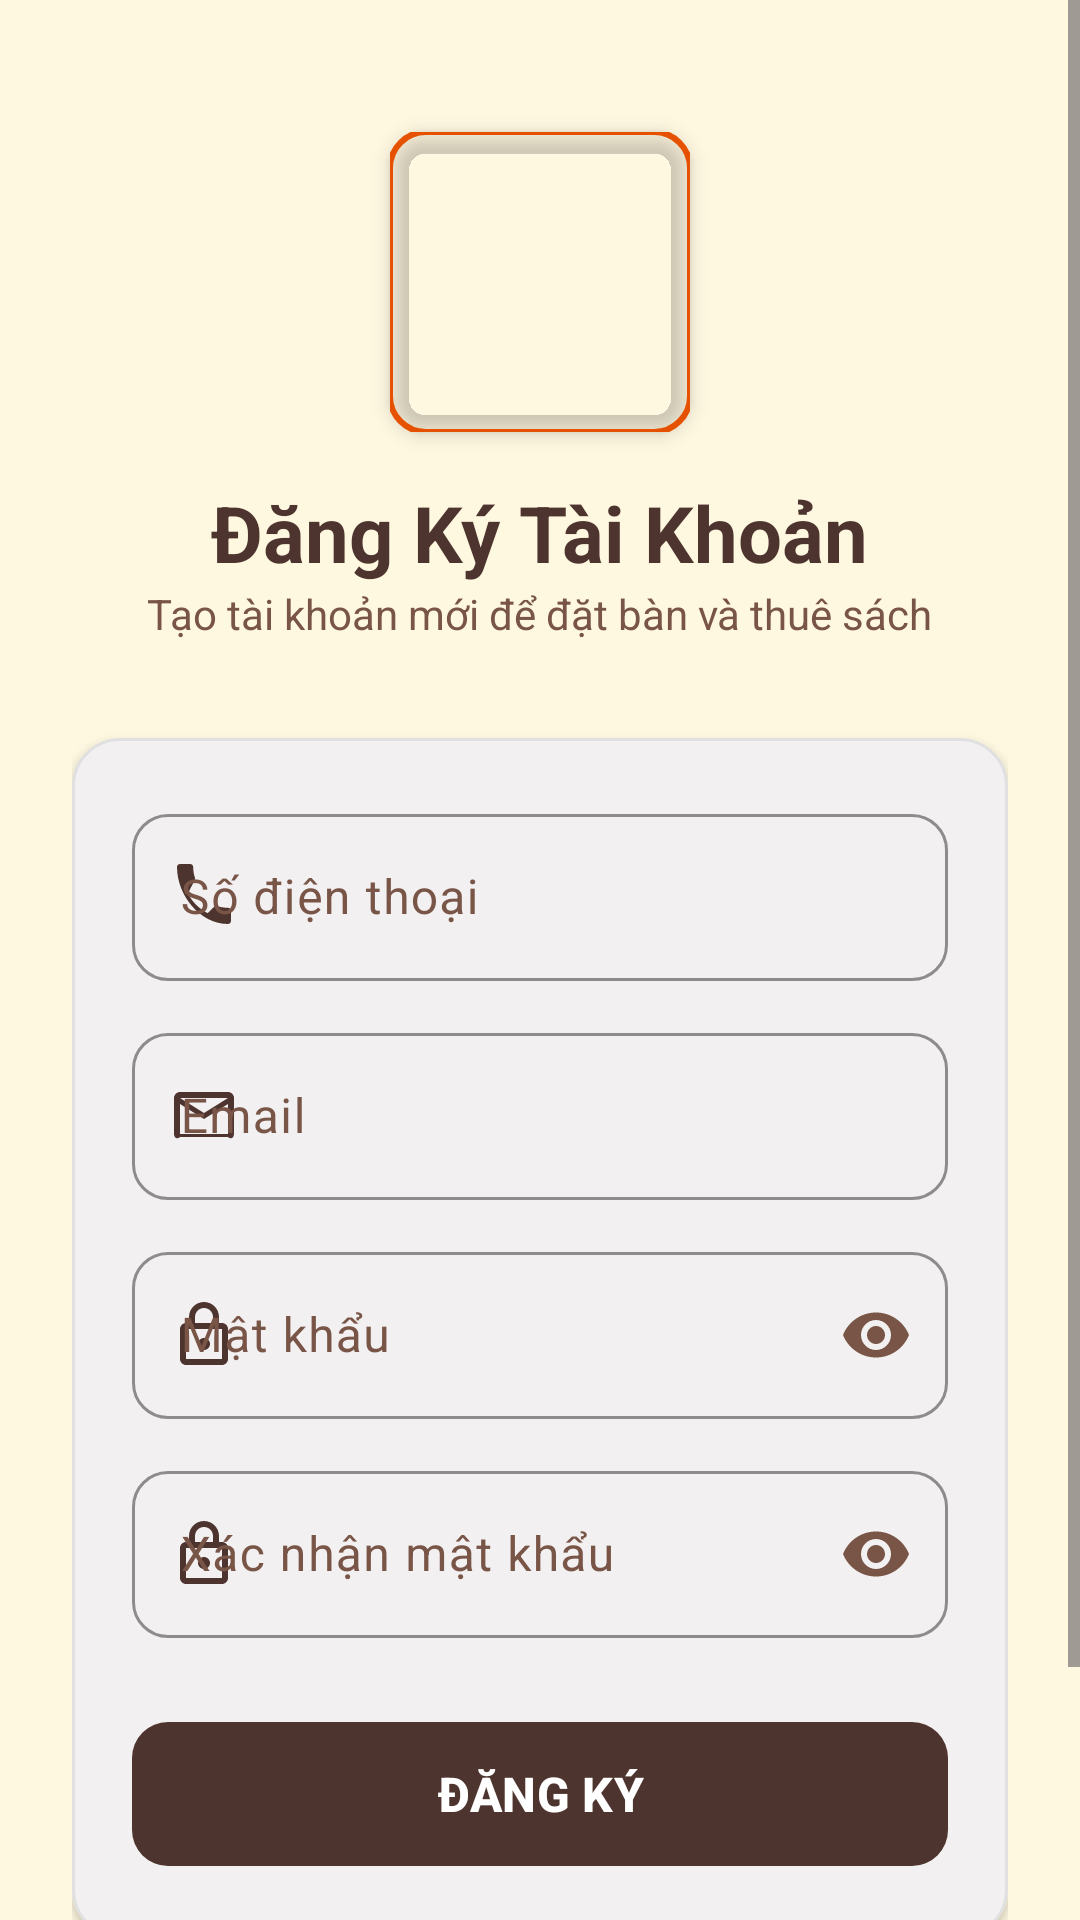

The Android layout XML behind this screen, and the referenced resources:
<!-- AndroidManifest.xml: application theme Theme.Cafebook -->
<!-- res/layout/fragment_dang_ky.xml -->
<?xml version="1.0" encoding="utf-8"?>
<ScrollView xmlns:android="http://schemas.android.com/apk/res/android"
    xmlns:app="http://schemas.android.com/apk/res-auto"
    android:layout_width="match_parent"
    android:layout_height="match_parent"
    android:fillViewport="true"
    android:background="?attr/android:windowBackground">

    <LinearLayout
        android:layout_width="match_parent"
        android:layout_height="wrap_content"
        android:orientation="vertical"
        android:padding="24dp"
        android:gravity="center_horizontal">

        <com.google.android.material.imageview.ShapeableImageView
            android:id="@+id/imgLogo"
            android:layout_width="100dp"
            android:layout_height="100dp"
            android:src="@drawable/favicon"
            android:scaleType="centerCrop"
            app:shapeAppearanceOverlay="@style/RoundedImage12"
            app:strokeColor="?attr/colorSecondary"
            app:strokeWidth="2dp"
            android:layout_marginTop="20dp"
            android:elevation="4dp"
            android:contentDescription="App Logo"/>

        <TextView
            android:layout_width="wrap_content"
            android:layout_height="wrap_content"
            android:text="Đăng Ký Tài Khoản"
            android:textSize="26sp"
            android:textStyle="bold"
            android:textColor="?attr/colorPrimary"
            android:layout_marginTop="16dp"/>

        <TextView
            android:layout_width="wrap_content"
            android:layout_height="wrap_content"
            android:text="Tạo tài khoản mới để đặt bàn và thuê sách"
            android:textSize="14sp"
            android:textColor="?attr/colorOnSurfaceVariant"
            android:layout_marginBottom="32dp"/>

        <com.google.android.material.card.MaterialCardView
            android:layout_width="match_parent"
            android:layout_height="wrap_content"
            style="?attr/materialCardViewStyle"
            app:cardCornerRadius="16dp"
            app:cardElevation="2dp"
            app:strokeWidth="1dp"
            app:strokeColor="?attr/colorOutline">

            <LinearLayout
                android:layout_width="match_parent"
                android:layout_height="wrap_content"
                android:orientation="vertical"
                android:padding="20dp">

                <com.google.android.material.textfield.TextInputLayout
                    android:id="@+id/tilPhone"
                    style="?attr/textInputStyle"
                    android:layout_width="match_parent"
                    android:layout_height="wrap_content"
                    android:hint="Số điện thoại"
                    app:startIconDrawable="@drawable/ic_phone"
                    app:startIconTint="?attr/colorPrimary"
                    android:layout_marginBottom="12dp">
                    <com.google.android.material.textfield.TextInputEditText
                        android:id="@+id/edtPhone"
                        android:layout_width="match_parent"
                        android:layout_height="wrap_content"
                        android:inputType="phone"
                        android:textColor="?attr/colorOnSurface"
                        android:maxLength="10"/>
                </com.google.android.material.textfield.TextInputLayout>

                <com.google.android.material.textfield.TextInputLayout
                    android:id="@+id/tilEmail"
                    style="?attr/textInputStyle"
                    android:layout_width="match_parent"
                    android:layout_height="wrap_content"
                    android:hint="Email"
                    app:startIconDrawable="@drawable/ic_mail"
                    app:startIconTint="?attr/colorPrimary"
                    android:layout_marginBottom="12dp">
                    <com.google.android.material.textfield.TextInputEditText
                        android:id="@+id/edtEmail"
                        android:layout_width="match_parent"
                        android:layout_height="wrap_content"
                        android:textColor="?attr/colorOnSurface"
                        android:inputType="textEmailAddress"/>
                </com.google.android.material.textfield.TextInputLayout>

                <com.google.android.material.textfield.TextInputLayout
                    android:id="@+id/tilPassword"
                    style="?attr/textInputStyle"
                    android:layout_width="match_parent"
                    android:layout_height="wrap_content"
                    android:hint="Mật khẩu"
                    app:startIconDrawable="@drawable/ic_lock"
                    app:startIconTint="?attr/colorPrimary"
                    app:endIconMode="password_toggle"
                    android:layout_marginBottom="12dp">
                    <com.google.android.material.textfield.TextInputEditText
                        android:id="@+id/edtPassword"
                        android:layout_width="match_parent"
                        android:layout_height="wrap_content"
                        android:textColor="?attr/colorOnSurface"
                        android:inputType="textPassword"/>
                </com.google.android.material.textfield.TextInputLayout>

                <com.google.android.material.textfield.TextInputLayout
                    android:id="@+id/tilConfirmPassword"
                    style="?attr/textInputStyle"
                    android:layout_width="match_parent"
                    android:layout_height="wrap_content"
                    android:hint="Xác nhận mật khẩu"
                    app:startIconDrawable="@drawable/ic_lock"
                    app:startIconTint="?attr/colorPrimary"
                    app:endIconMode="password_toggle"
                    android:layout_marginBottom="24dp">
                    <com.google.android.material.textfield.TextInputEditText
                        android:id="@+id/edtConfirmPassword"
                        android:layout_width="match_parent"
                        android:layout_height="wrap_content"
                        android:textColor="?attr/colorOnSurface"
                        android:inputType="textPassword"/>
                </com.google.android.material.textfield.TextInputLayout>

                <com.google.android.material.button.MaterialButton
                    android:id="@+id/btnRegister"
                    android:layout_width="match_parent"
                    android:layout_height="56dp"
                    android:text="ĐĂNG KÝ"
                    android:textColor="@color/white"
                    android:textSize="16sp"
                    android:textStyle="bold"
                    app:cornerRadius="12dp"
                    app:backgroundTint="?attr/colorPrimary"/>
            </LinearLayout>
        </com.google.android.material.card.MaterialCardView>

        <LinearLayout
            android:layout_width="wrap_content"
            android:layout_height="wrap_content"
            android:orientation="horizontal"
            android:layout_marginTop="24dp"
            android:layout_marginBottom="24dp">
            <TextView
                android:layout_width="wrap_content"
                android:layout_height="wrap_content"
                android:text="Đã có tài khoản? "
                android:textColor="?attr/colorOnSurfaceVariant"/>
            <TextView
                android:id="@+id/tvGoToLogin"
                android:layout_width="wrap_content"
                android:layout_height="wrap_content"
                android:text="Đăng nhập ngay"
                android:textColor="?attr/colorSecondary"
                android:textStyle="bold"
                android:background="?attr/selectableItemBackground"
                android:clickable="true"
                android:focusable="true"/>
        </LinearLayout>
    </LinearLayout>
</ScrollView>
<!-- resources referenced by this layout -->
<resources>
  <color name="white">#FFFFFF</color>
  <!-- drawable ic_lock (drawable) -->
  <vector xmlns:android="http://schemas.android.com/apk/res/android"
      android:width="24dp"
      android:height="24dp"
      android:viewportWidth="24"
      android:viewportHeight="24"
      android:tint="#000000">
      <path
          android:fillColor="@android:color/white"
          android:pathData="M18,8h-1V6c0,-2.76 -2.24,-5 -5,-5S7,3.24 7,6v2H6c-1.1,0 -2,0.9 -2,2v10c0,1.1 0.9,2 2,2h12c1.1,0 2,-0.9 2,-2V10C20,8.9 19.1,8 18,8zM9,6c0,-1.66 1.34,-3 3,-3s3,1.34 3,3v2H9V6zM18,20H6V10h12V20zM12,13c-1.1,0 -2,0.9 -2,2s0.9,2 2,2 2,-0.9 2,-2 -0.9,-2 -2,-2z" />
  </vector>
  <!-- drawable ic_mail (drawable) -->
  <vector xmlns:android="http://schemas.android.com/apk/res/android"
      android:width="24dp"
      android:height="24dp"
      android:viewportWidth="24"
      android:viewportHeight="24"
      android:tint="#000000">
      <path
          android:fillColor="@android:color/white"
          android:pathData="M20,4H4C2.9,4 2,4.9 2,6V18C2,19.1 2.9,20 4,18.99H20C21.1,20 22,19.1 22,18V6C22,4.9 21.1,4 20,4ZM20,18H4V8L12,13L20,8V18ZM12,11L4,6H20L12,11Z" />
  </vector>
  <!-- drawable ic_phone (drawable) -->
  <vector xmlns:android="http://schemas.android.com/apk/res/android" android:width="24dp" android:height="24dp" android:viewportWidth="24" android:viewportHeight="24"><path android:fillColor="#000000" android:pathData="M6.62,10.79C8.06,13.62 10.38,15.94 13.21,17.38L15.41,15.18C15.69,14.98 16.08,14.9 16.43,15.03C17.55,15.4 18.76,15.6 20,15.6C20.55,15.6 21,16.05 21,16.6V20C21,20.55 20.55,21 20,21C10.61,21 3,11.39 3,2C3,1.45 3.45,1 4,1H7.4C7.95,1 8.4,1.45 8.4,2C8.4,3.24 8.6,4.45 8.97,5.57C9.1,5.92 9.01,6.31 8.81,6.59L6.62,10.79Z"/></vector>
  <style name="RoundedImage12" parent="">
          <item name="cornerSize">12dp</item>
      </style>
  <style name="Theme.Cafebook" parent="Base.Theme.Cafebook" />
  <color name="cf_primary">@color/cafe_brown</color>
  <color name="cf_on_primary">@color/white</color>
  <color name="cafe_orange_light">#FFB74D</color>
  <color name="cafe_brown">#4E342E</color>
  <color name="cf_secondary">@color/cafe_orange</color>
  <color name="cf_on_secondary">@color/white</color>
  <color name="cf_background">@color/cafe_cream</color>
  <color name="cf_surface">@color/white</color>
  <color name="cf_on_surface">@color/cafe_brown</color>
  <color name="cafe_cream_dark">#F5F0E1</color>
  <color name="cf_text_secondary">@color/cafe_brown_light</color>
  <color name="cf_divider">#E0E0E0</color>
  <style name="Widget.Cafebook.Card" parent="Widget.Material3.CardView.Elevated">
          <item name="cardCornerRadius">16dp</item>
          <item name="cardElevation">2dp</item>
          <item name="cardBackgroundColor">?attr/colorSurface</item>
      </style>
  <style name="Widget.Cafebook.BottomNavigation" parent="Widget.Material3.BottomNavigationView">
          <item name="backgroundTint">?attr/colorSurface</item>
          <item name="itemIconTint">@color/nav_item_color</item>
          <item name="itemTextColor">@color/nav_item_color</item>
          <item name="itemRippleColor">@color/cafe_orange_light</item>
      </style>
  <style name="Widget.Cafebook.TextInputLayout" parent="Widget.Material3.TextInputLayout.OutlinedBox">
          <item name="boxStrokeColor">@color/cafe_orange</item>
          <item name="hintTextColor">@color/cafe_orange</item>
          <item name="boxCornerRadiusTopStart">12dp</item>
          <item name="boxCornerRadiusTopEnd">12dp</item>
          <item name="boxCornerRadiusBottomStart">12dp</item>
          <item name="boxCornerRadiusBottomEnd">12dp</item>
      </style>
  <color name="cafe_orange">#E65100</color>
  <color name="cafe_cream">#FFF8E1</color>
  <color name="cafe_brown_light">#795548</color>
</resources>
